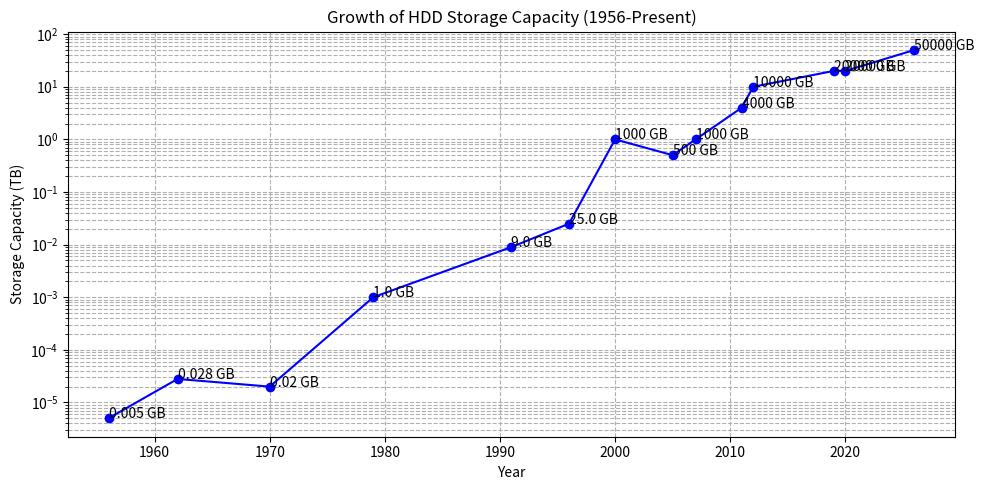

Write Python code to recreate this figure. (Note: this script raises an exception after producing the figure.)
import matplotlib.pyplot as plt
import numpy as np

# Data
years =       [1956, 1962, 1970, 1979, 1991, 1996, 2000, 2005, 2007, 2011, 2012, 2019, 2020, 2026]
capacities = [0.005, 0.028, 0.020, 1.0, 9.0, 25.0, 1000, 500, 1000, 4000, 10000, 20000, 20000, 50000]

# Convert capacities from GB to TB for plotting
capacities_TB = [x / 1000 for x in capacities]

# Create the plot
plt.figure(figsize=(10, 5))
plt.plot(years, capacities_TB, marker='o', linestyle='-', color='b')

# Set the scale of the y-axis to logarithmic
plt.yscale('log')

# Customizing the plot
plt.title('Growth of HDD Storage Capacity (1956-Present)')
plt.xlabel('Year')
plt.ylabel('Storage Capacity (TB)')
plt.grid(True, which="both", ls="--")

# Adding annotations for specific points
for i, txt in enumerate(capacities_TB):
    plt.annotate(f"{capacities[i]} GB", (years[i], capacities_TB[i]))

# Show the plot
plt.tight_layout()
plt.savefig(f"stats/HDDGrowthGraph.svg")
